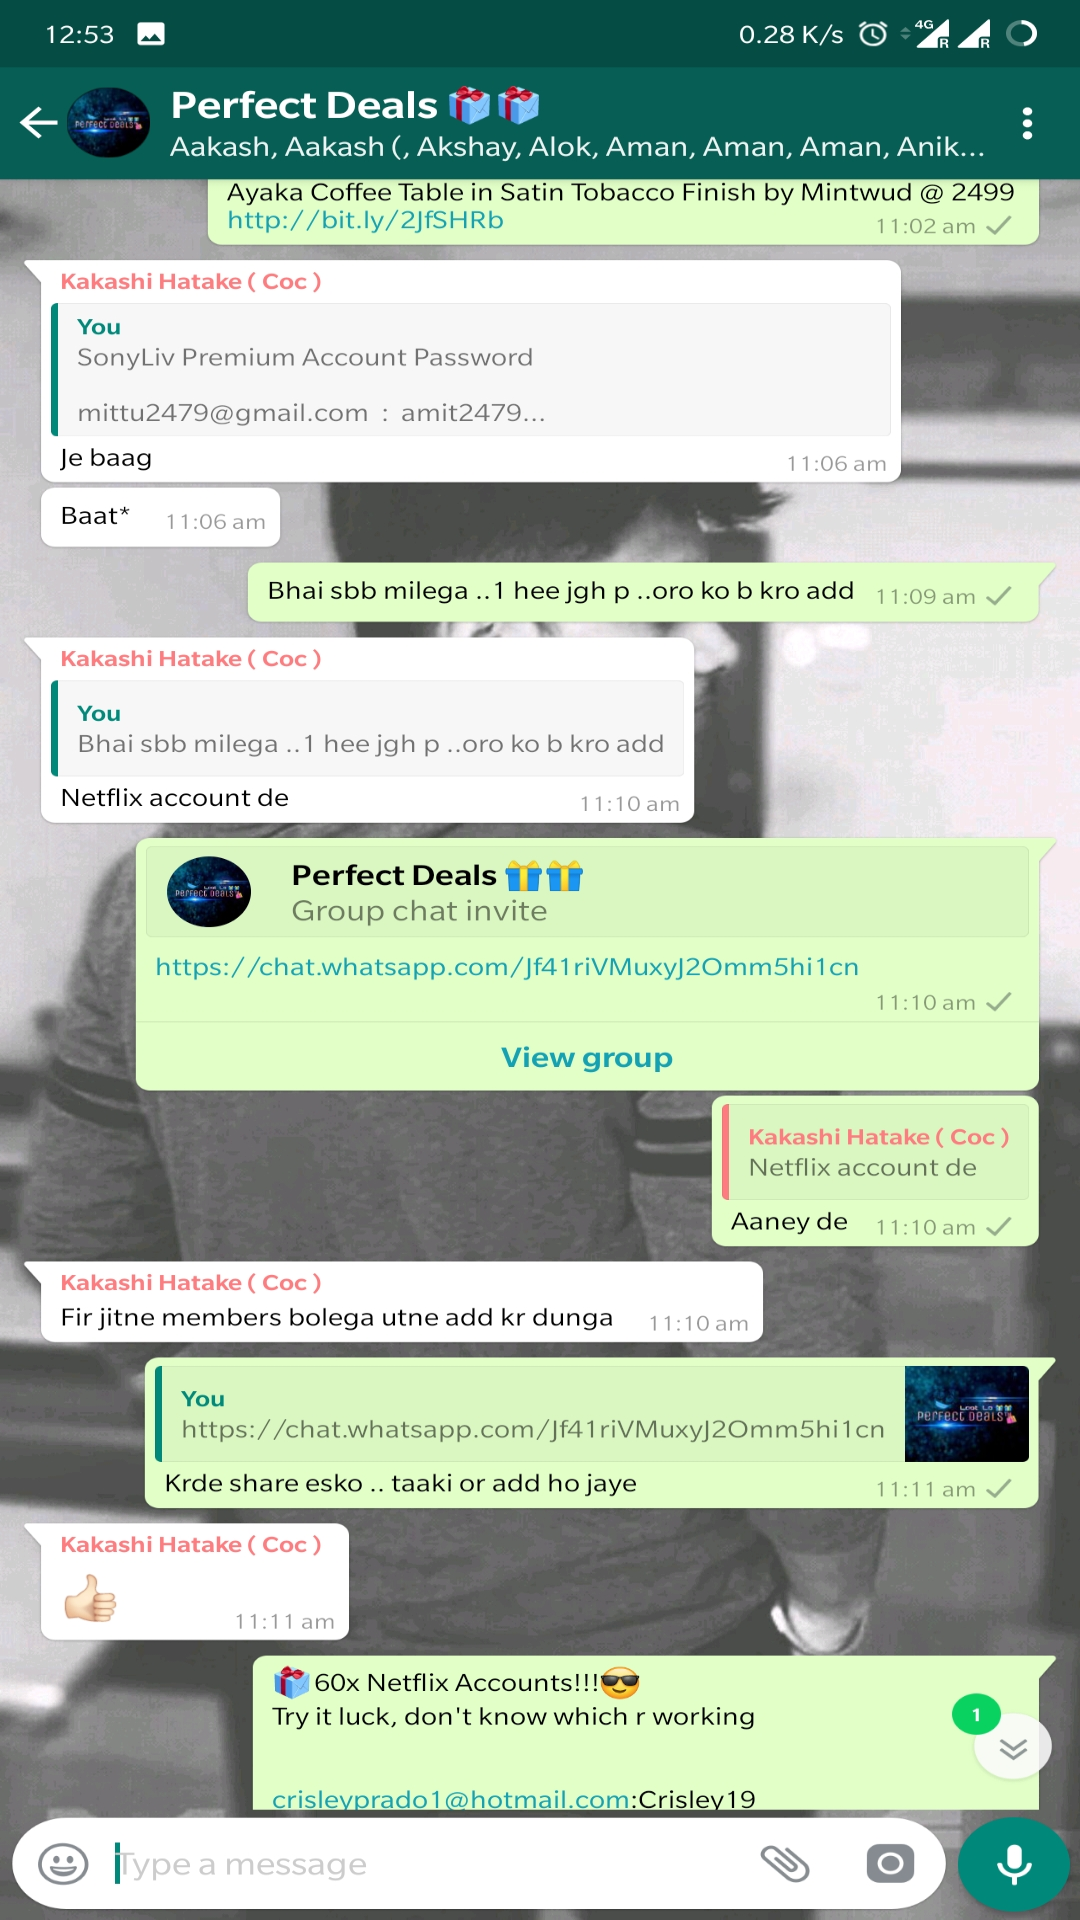

The Android layout XML behind this screen, and the referenced resources:
<!-- AndroidManifest.xml: application theme AppTheme.NoActionBar -->
<!-- res/layout/frag_chaat.xml -->
<?xml version="1.0" encoding="utf-8"?>
<RelativeLayout xmlns:android="http://schemas.android.com/apk/res/android"
    xmlns:tools="http://schemas.android.com/tools"
    android:layout_width="match_parent"
    android:layout_height="match_parent"
    android:background="@drawable/chatnav">

</RelativeLayout>
<!-- resources referenced by this layout -->
<resources>
  <!-- drawable chatnav: jpg bitmap (drawable, 1007587 bytes) -->
  <style name="AppTheme.NoActionBar">
          <item name="windowActionBar">false</item>
          <item name="windowNoTitle">true</item>
          <item name="android:statusBarColor">@android:color/transparent</item>
      </style>
</resources>
